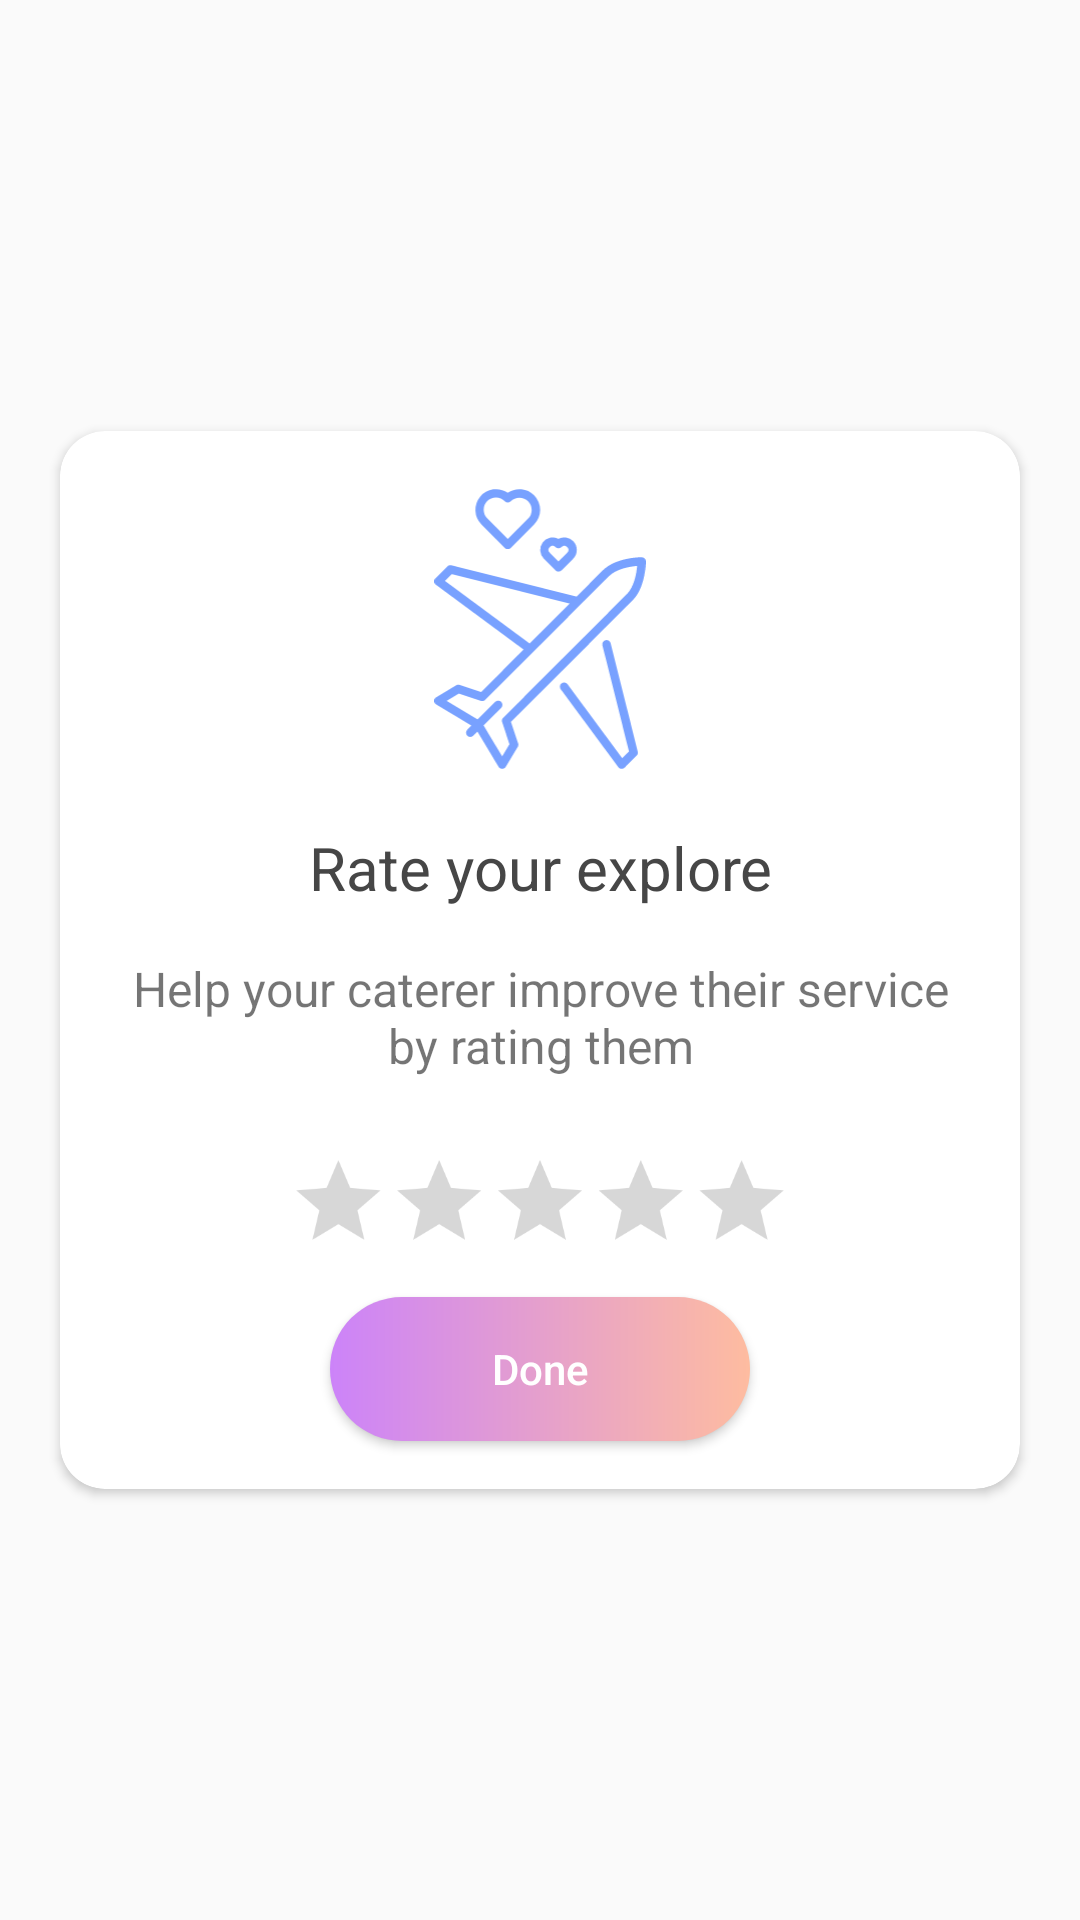

Here is an Android app screen rendered from its layout file. Give the layout XML and the strings, colors and styles it references.
<!-- AndroidManifest.xml: application theme AppTheme -->
<!-- res/layout/dialog_rate_explore.xml -->
<?xml version="1.0" encoding="utf-8"?>
<androidx.constraintlayout.widget.ConstraintLayout xmlns:android="http://schemas.android.com/apk/res/android"
    xmlns:app="http://schemas.android.com/apk/res-auto"
    xmlns:tools="http://schemas.android.com/tools"
    android:layout_width="match_parent"
    android:layout_height="wrap_content"
    android:layout_gravity="center"
    android:layout_marginStart="@dimen/size_24dp"
    android:layout_marginEnd="@dimen/size_24dp"
    tools:ignore="UselessParent">

    <androidx.cardview.widget.CardView
        android:layout_width="@dimen/size_0dp"
        android:layout_height="wrap_content"
        android:layout_marginStart="@dimen/size_20sp"
        android:layout_marginEnd="@dimen/size_20sp"
        app:cardCornerRadius="@dimen/size_15dp"
        app:layout_constraintBottom_toBottomOf="parent"
        app:layout_constraintEnd_toEndOf="parent"
        app:layout_constraintStart_toStartOf="parent"
        app:layout_constraintTop_toTopOf="parent">

        <androidx.constraintlayout.widget.ConstraintLayout
            android:layout_width="match_parent"
            android:layout_height="wrap_content">

            <ImageView
                android:id="@+id/ivClose"
                android:layout_width="wrap_content"
                android:layout_height="wrap_content"
                android:layout_margin="@dimen/size_16dp"
                android:src="@drawable/ic_close_black"
                app:layout_constraintEnd_toEndOf="parent"
                app:layout_constraintTop_toTopOf="parent" />

            <ImageView
                android:id="@+id/ivSplash"
                android:layout_width="@dimen/size_100dp"
                android:layout_height="@dimen/size_100dp"
                android:layout_marginTop="@dimen/size_16dp"
                android:src="@drawable/ic_planes"
                app:layout_constraintEnd_toEndOf="parent"
                app:layout_constraintStart_toStartOf="parent"
                app:layout_constraintTop_toTopOf="parent" />

            <TextView
                android:id="@+id/tvTitleRating"
                android:layout_width="@dimen/size_0dp"
                android:layout_height="wrap_content"
                android:layout_marginTop="@dimen/size_16dp"
                android:gravity="center_horizontal"
                android:text="@string/text_title_rating_explore"
                android:textColor="@color/colorText"
                android:textSize="@dimen/size_20sp"
                app:layout_constraintEnd_toEndOf="parent"
                app:layout_constraintStart_toStartOf="parent"
                app:layout_constraintTop_toBottomOf="@+id/ivSplash" />

            <TextView
                android:id="@+id/tvContentRating"
                android:layout_width="@dimen/size_0dp"
                android:layout_height="wrap_content"
                android:layout_marginStart="@dimen/size_16dp"
                android:layout_marginTop="@dimen/size_16dp"
                android:layout_marginEnd="@dimen/size_16dp"
                android:gravity="center_horizontal"
                android:text="@string/text_content_rating_explore"
                android:textSize="@dimen/size_16sp"
                app:layout_constraintEnd_toEndOf="parent"
                app:layout_constraintStart_toStartOf="parent"
                app:layout_constraintTop_toBottomOf="@+id/tvTitleRating" />

            <RatingBar
                android:id="@+id/rbRating"
                android:layout_width="wrap_content"
                android:layout_height="wrap_content"
                android:layout_marginTop="@dimen/size_16dp"
                android:max="5"
                android:numStars="5"
                android:scaleX="0.7"
                android:scaleY="0.7"
                android:stepSize="1"
                app:layout_constraintEnd_toEndOf="parent"
                app:layout_constraintStart_toStartOf="parent"
                app:layout_constraintTop_toBottomOf="@+id/tvContentRating" />

            <Button
                android:id="@+id/btnDoneRating"
                android:layout_width="@dimen/size_140dp"
                android:layout_height="wrap_content"
                android:layout_marginBottom="@dimen/size_16sp"
                android:background="@drawable/bg_btn_yes"
                android:text="@string/text_done"
                android:textAllCaps="false"
                android:textColor="@color/colorWhite"
                app:layout_constraintBottom_toBottomOf="parent"
                app:layout_constraintEnd_toEndOf="parent"
                app:layout_constraintStart_toStartOf="parent"
                app:layout_constraintTop_toBottomOf="@+id/rbRating" />
        </androidx.constraintlayout.widget.ConstraintLayout>
    </androidx.cardview.widget.CardView>
</androidx.constraintlayout.widget.ConstraintLayout>
<!-- resources referenced by this layout -->
<resources>
  <color name="colorText">#464646</color>
  <color name="colorWhite">#FFFFFF</color>
  <dimen name="size_0dp">0dp</dimen>
  <dimen name="size_100dp">100dp</dimen>
  <dimen name="size_140dp">140dp</dimen>
  <dimen name="size_15dp">15dp</dimen>
  <dimen name="size_16dp">16dp</dimen>
  <dimen name="size_16sp">16sp</dimen>
  <dimen name="size_20sp">20sp</dimen>
  <dimen name="size_24dp">24dp</dimen>
  <!-- drawable bg_btn_yes (drawable) -->
  <?xml version="1.0" encoding="utf-8"?>
  <shape xmlns:android="http://schemas.android.com/apk/res/android"
      android:shape="rectangle">
  
      <gradient
          android:angle="0"
          android:endColor="#FEBCA0"
          android:startColor="#CC83F9" />
      <corners android:radius="@dimen/size_40dp" />
  
  </shape>
  <!-- drawable ic_planes: vector/xml drawable (drawable, 9762 chars, omitted) -->
  <string name="text_content_rating_explore">Help your caterer improve their service by rating them</string>
  <string name="text_done">Done</string>
  <string name="text_title_rating_explore">Rate your explore</string>
  <style name="AppTheme" parent="Theme.AppCompat.Light.NoActionBar">
          
          <item name="colorPrimary">@color/colorPrimary</item>
          <item name="colorPrimaryDark">@color/colorPrimaryDark</item>
          <item name="colorAccent">@color/colorAccent</item>
      </style>
  <dimen name="size_40dp">40dp</dimen>
  <color name="colorPrimary">#6200EE</color>
  <color name="colorPrimaryDark">#78A1FF</color>
  <color name="colorAccent">#03DAC5</color>
</resources>
